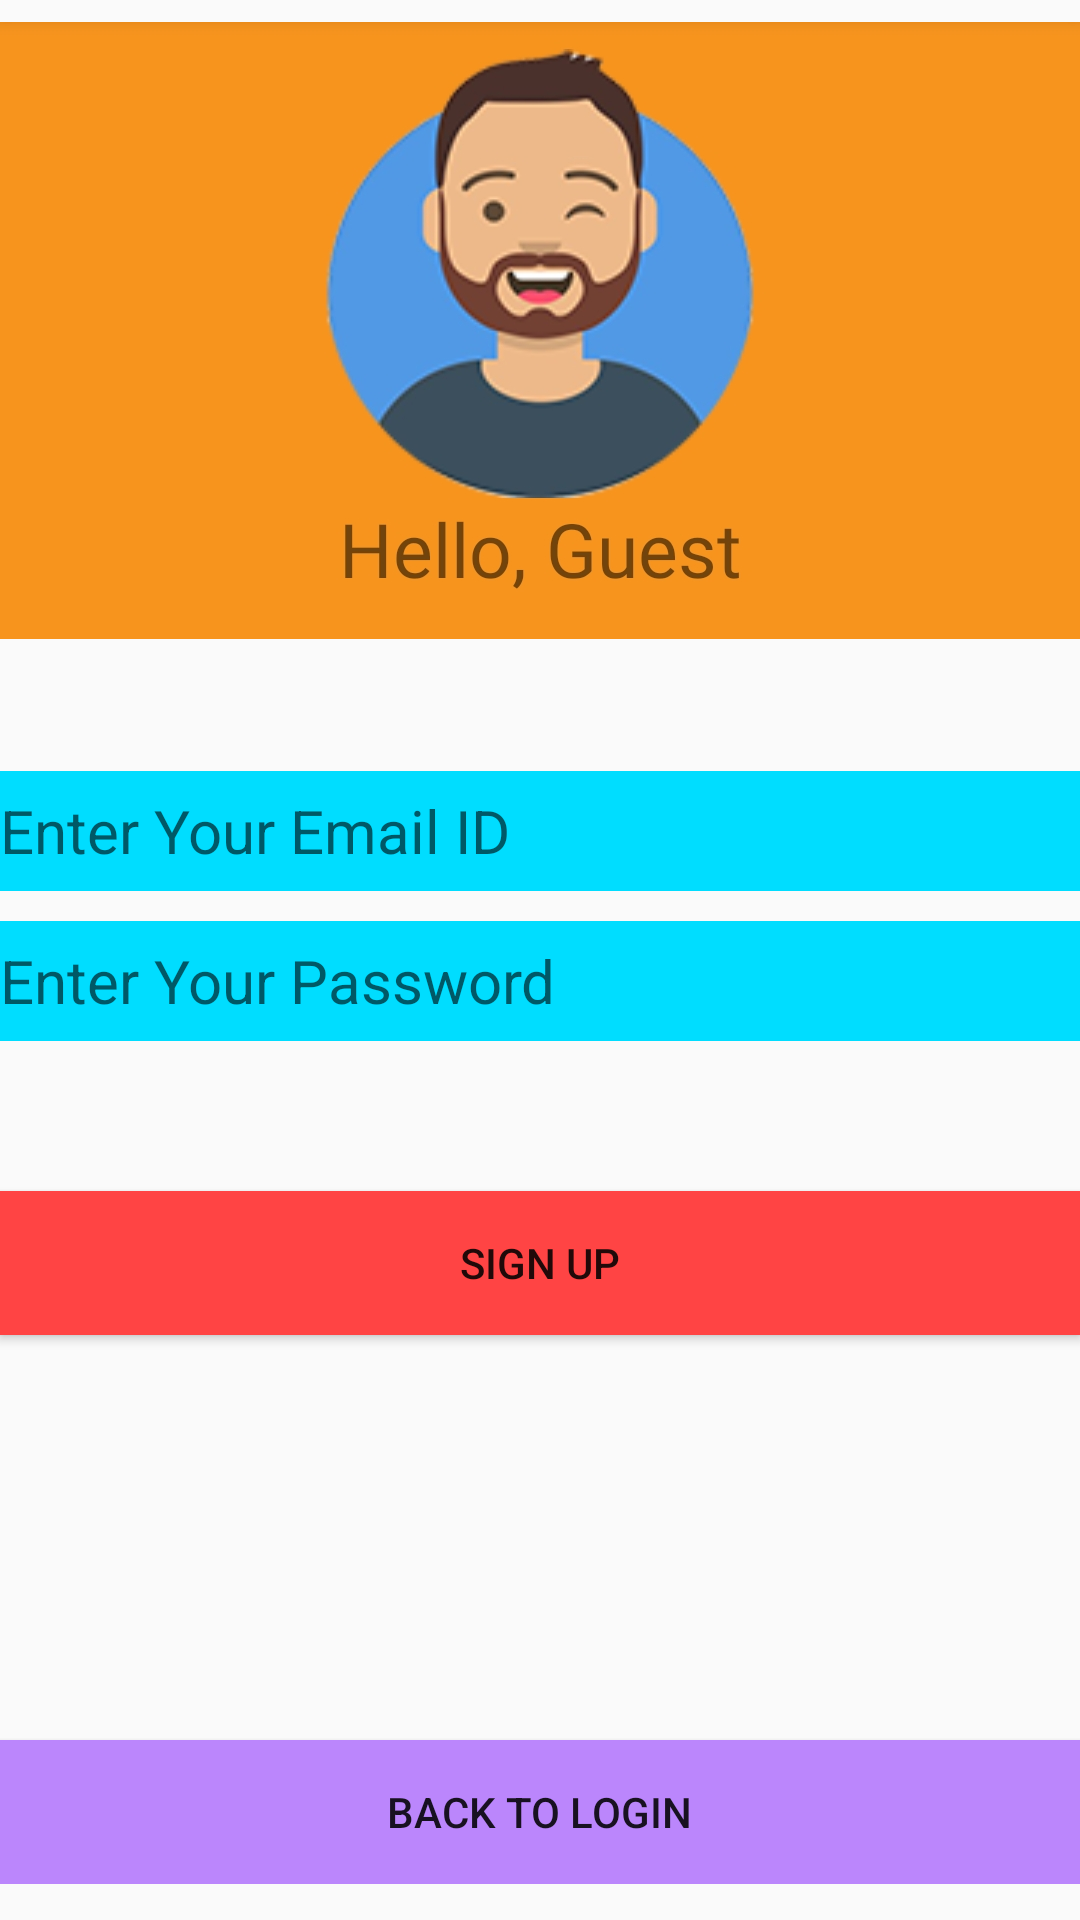

Layout XML and referenced resources for this Android screen:
<!-- AndroidManifest.xml: application theme Theme.NetCampProject -->
<!-- res/layout/activity_normal.xml -->
<?xml version="1.0" encoding="utf-8"?>
<ScrollView xmlns:android="http://schemas.android.com/apk/res/android"
    xmlns:app="http://schemas.android.com/apk/res-auto"
    xmlns:tools="http://schemas.android.com/tools"
    android:layout_width="match_parent"
    android:layout_height="match_parent"
    tools:context=".Normal">
<RelativeLayout
    android:layout_width="match_parent"
    android:layout_height="match_parent">

    <EditText
        android:id="@+id/editTextN3"
        android:layout_width="match_parent"
        android:layout_height="40dp"
        android:layout_below="@+id/imageView2"
        android:layout_alignParentStart="true"
        android:layout_alignParentLeft="true"
        android:layout_marginTop="40dp"
        android:background="@android:color/holo_blue_bright"
        android:ems="10"
        android:hint="Enter Your Email ID"
        android:inputType="textPersonName"
        android:textSize="20sp" />

    <EditText
        android:id="@+id/editTextN4"
        android:layout_width="match_parent"
        android:layout_height="40dp"
        android:layout_below="@+id/editTextN3"
        android:layout_alignParentStart="true"
        android:layout_alignParentLeft="true"
        android:layout_marginTop="10dp"
        android:background="@android:color/holo_blue_bright"
        android:ems="10"
        android:hint="Enter Your Password"
        android:inputType="textPassword"
        android:textSize="20sp" />

    <Button
        android:id="@+id/buttonN3"
        android:layout_width="match_parent"
        android:layout_height="wrap_content"
        android:layout_below="@+id/editTextN4"
        android:layout_centerHorizontal="true"
        android:layout_marginTop="50dp"
        android:background="@android:color/holo_red_light"
        android:text="Sign Up" />

    <Button
        android:id="@+id/buttonN4"
        android:layout_width="match_parent"
        android:layout_height="wrap_content"
        android:layout_below="@+id/progressBarN2"
        android:layout_alignParentStart="true"
        android:layout_alignParentEnd="true"
        android:layout_marginStart="-1dp"
        android:layout_marginTop="43dp"
        android:layout_marginEnd="0dp"
        android:background="@color/purple_200"
        android:text="Back To Login" />

    <ImageView
        android:id="@+id/imageView2"
        android:layout_width="match_parent"
        android:layout_height="214dp"
        android:layout_alignParentStart="true"
        android:layout_alignParentTop="true"
        android:layout_marginTop="3dp"
        app:srcCompat="@drawable/l"
        android:layout_alignParentLeft="true" />

    <ProgressBar
        android:id="@+id/progressBarN2"
        style="?android:attr/progressBarStyle"
        android:layout_width="wrap_content"
        android:layout_height="wrap_content"
        android:layout_below="@+id/buttonN3"
        android:layout_centerHorizontal="true"
        android:layout_marginTop="44dp"
        android:visibility="invisible" />
</RelativeLayout>

</ScrollView>
<!-- resources referenced by this layout -->
<resources>
  <!-- drawable l: jpeg bitmap (drawable, 78713 bytes) -->
  <style name="Theme.NetCampProject" parent="Theme.AppCompat.DayNight.DarkActionBar">
          
          <item name="colorPrimary">@color/purple_500</item>
          <item name="colorPrimaryVariant">@color/purple_700</item>
          <item name="colorOnPrimary">@color/white</item>
          
          <item name="colorSecondary">@color/teal_200</item>
          <item name="colorSecondaryVariant">@color/teal_700</item>
          <item name="colorOnSecondary">@color/black</item>
          
          <item name="android:statusBarColor" tools:targetApi="l">?attr/colorPrimaryVariant</item>
          
      </style>
  <!-- not gathered from this repository: default colours our renderer supplied (Android Studio template values) -->
  <color name="purple_200">#FFBB86FC</color>
  <color name="purple_500">#FF6200EE</color>
  <color name="purple_700">#FF3700B3</color>
  <color name="teal_200">#FF03DAC5</color>
  <color name="teal_700">#FF018786</color>
  <color name="black">#FF000000</color>
  <color name="white">#FFFFFFFF</color>
</resources>
